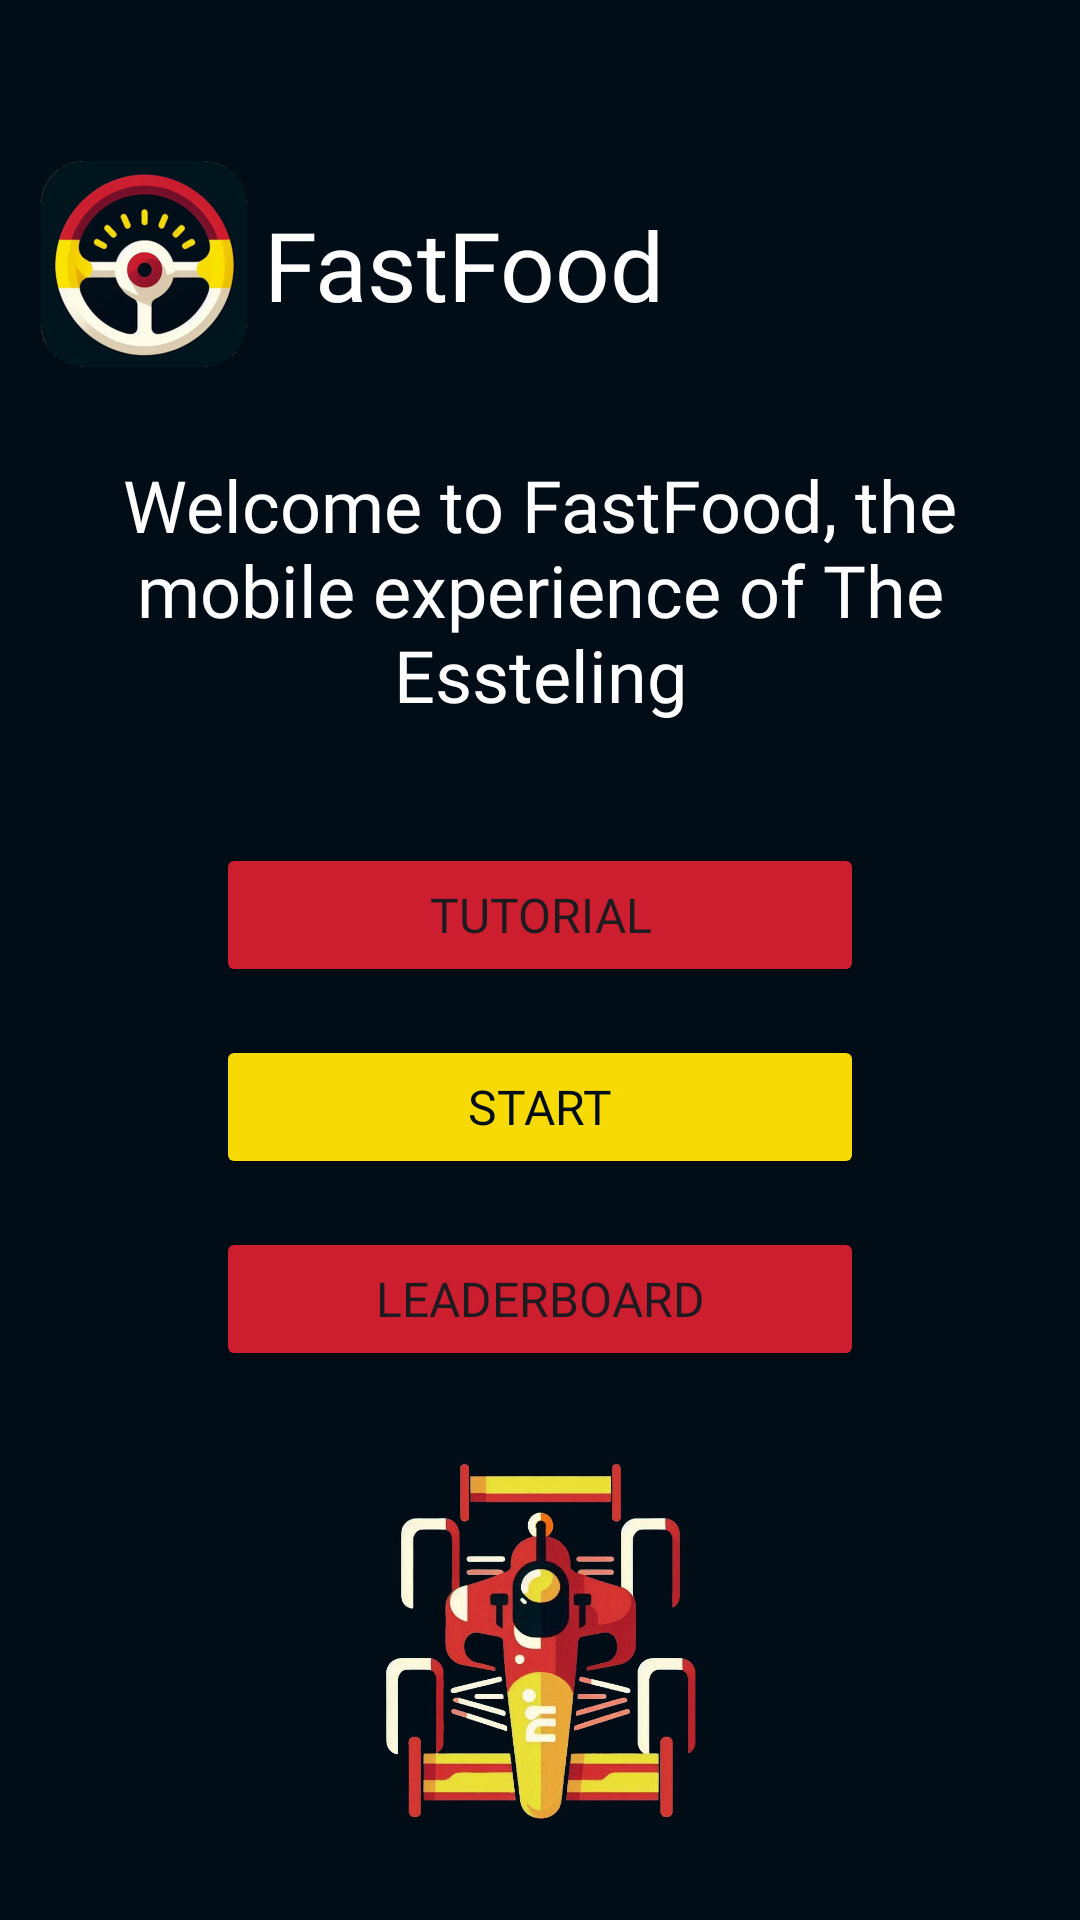

The Android layout XML behind this screen, and the referenced resources:
<!-- AndroidManifest.xml: application theme Theme.FastFoodApplication -->
<!-- res/layout/activity_start.xml -->
<?xml version="1.0" encoding="utf-8"?>
<androidx.constraintlayout.widget.ConstraintLayout xmlns:android="http://schemas.android.com/apk/res/android"
    xmlns:app="http://schemas.android.com/apk/res-auto"
    xmlns:tools="http://schemas.android.com/tools"
    android:id="@+id/activity_register_main"
    android:layout_width="match_parent"
    android:layout_height="match_parent"
    android:background="#000D17"
    tools:context=".StartActivity">

    <include
        android:id="@+id/activity_start_logo"
        layout="@layout/activity_logo"
        android:layout_width="wrap_content"
        android:layout_height="wrap_content"
        app:layout_constraintBottom_toTopOf="@+id/activity_start_top_guideline"
        app:layout_constraintEnd_toEndOf="parent"
        app:layout_constraintStart_toStartOf="parent" />

    <TextView
        android:id="@+id/activity_start_welcome_text"
        android:layout_width="280dp"
        android:layout_height="wrap_content"
        android:layout_marginTop="24dp"
        android:fontFamily="@font/super_brigade"
        android:gravity="center"
        android:text="@string/welcome_text"
        android:textColor="@color/white"
        android:textSize="24sp"
        app:layout_constraintEnd_toStartOf="@+id/activity_start_right_vertical_guideline"
        app:layout_constraintStart_toStartOf="@+id/activity_start_left_vertical_guideline"
        app:layout_constraintTop_toTopOf="@id/activity_start_top_guideline" />

    <Button
        android:id="@+id/activity_start_tutorial_button"
        android:layout_width="0dp"
        android:layout_height="wrap_content"
        android:layout_marginTop="40dp"
        android:backgroundTint="@color/red"
        android:fontFamily="@font/super_brigade"
        android:text="@string/explanation_title"
        android:textSize="16sp"
        app:layout_constraintEnd_toEndOf="@id/activity_start_inner_right_vertical_guideline"
        app:layout_constraintStart_toStartOf="@id/activity_start_inner_left_vertical_guideline"
        app:layout_constraintTop_toBottomOf="@id/activity_start_welcome_text" />

    <Button
        android:id="@+id/activity_start_play_button"
        android:layout_width="0dp"
        android:layout_height="wrap_content"
        android:layout_marginTop="16dp"
        android:backgroundTint="@color/yellow"
        android:fontFamily="@font/super_brigade"
        android:text="@string/start_text"
        android:textColor="@color/black"
        android:textSize="16sp"
        app:layout_constraintEnd_toEndOf="@id/activity_start_inner_right_vertical_guideline"
        app:layout_constraintStart_toStartOf="@id/activity_start_inner_left_vertical_guideline"
        app:layout_constraintTop_toBottomOf="@id/activity_start_tutorial_button" />

    <Button
        android:id="@+id/activity_start_leaderboard_button"
        android:layout_width="0dp"
        android:layout_height="wrap_content"
        android:layout_marginTop="16dp"
        android:backgroundTint="@color/red"
        android:fontFamily="@font/super_brigade"
        android:text="@string/leaderboard_title"
        android:textSize="16sp"
        app:layout_constraintEnd_toEndOf="@id/activity_start_inner_right_vertical_guideline"
        app:layout_constraintStart_toStartOf="@id/activity_start_inner_left_vertical_guideline"
        app:layout_constraintTop_toBottomOf="@id/activity_start_play_button" />

    <androidx.constraintlayout.widget.Guideline
        android:id="@+id/activity_start_left_vertical_guideline"
        android:layout_width="wrap_content"
        android:layout_height="wrap_content"
        android:orientation="vertical"
        app:layout_constraintGuide_percent="0.1" />

    <androidx.constraintlayout.widget.Guideline
        android:id="@+id/activity_start_right_vertical_guideline"
        android:layout_width="wrap_content"
        android:layout_height="wrap_content"
        android:orientation="vertical"
        app:layout_constraintGuide_percent="0.9" />

    <androidx.constraintlayout.widget.Guideline
        android:id="@+id/activity_start_bottom_horizontal_guideline"
        android:layout_width="wrap_content"
        android:layout_height="wrap_content"
        android:orientation="horizontal"
        app:layout_constraintGuide_percent="0.6" />

    <androidx.constraintlayout.widget.Guideline
        android:id="@+id/activity_start_top_guideline"
        android:layout_width="wrap_content"
        android:layout_height="wrap_content"
        android:orientation="horizontal"
        app:layout_constraintGuide_percent="0.2" />

    <androidx.constraintlayout.widget.Guideline
        android:id="@+id/activity_start_inner_left_vertical_guideline"
        android:layout_width="wrap_content"
        android:layout_height="wrap_content"
        android:orientation="vertical"
        app:layout_constraintGuide_percent="0.2" />

    <androidx.constraintlayout.widget.Guideline
        android:id="@+id/activity_start_inner_right_vertical_guideline"
        android:layout_width="wrap_content"
        android:layout_height="wrap_content"
        android:orientation="vertical"
        app:layout_constraintGuide_percent="0.8" />

    <ImageView
        android:id="@+id/imageView"
        android:layout_width="0dp"
        android:layout_height="0dp"
        app:layout_constraintEnd_toEndOf="@id/activity_start_inner_right_vertical_guideline"
        app:layout_constraintBottom_toBottomOf="parent"
        app:layout_constraintStart_toStartOf="@id/activity_start_inner_left_vertical_guideline"
        app:layout_constraintTop_toBottomOf="@+id/activity_start_leaderboard_button"
        app:srcCompat="@drawable/start_car" />

</androidx.constraintlayout.widget.ConstraintLayout>
<!-- res/layout/activity_logo.xml (included above) -->
<?xml version="1.0" encoding="utf-8"?>
<androidx.constraintlayout.widget.ConstraintLayout xmlns:android="http://schemas.android.com/apk/res/android"
    xmlns:app="http://schemas.android.com/apk/res-auto"
    xmlns:tools="http://schemas.android.com/tools"
    android:id="@+id/main"
    android:layout_width="wrap_content"
    android:layout_height="wrap_content"
    tools:context=".LogoActivity">

    <ImageView
        android:id="@+id/activity_logo_image_view"
        android:layout_width="80dp"
        android:layout_height="80dp"
        android:scaleType="center"
        app:layout_constraintStart_toStartOf="parent"
        app:layout_constraintTop_toTopOf="parent"
        app:srcCompat="@mipmap/ic_launcher_foreground"
        tools:srcCompat="@mipmap/ic_launcher_foreground" />

    <TextView
        android:id="@+id/activity_logo_text"
        android:layout_width="264dp"
        android:layout_height="wrap_content"
        android:fontFamily="@font/super_brigade"
        android:text="@string/app_name"
        android:textAlignment="viewStart"
        android:textColor="@color/white"
        android:textSize="32sp"
        app:layout_constraintBottom_toBottomOf="parent"
        app:layout_constraintStart_toEndOf="@+id/activity_logo_image_view"
        app:layout_constraintTop_toTopOf="parent" />

</androidx.constraintlayout.widget.ConstraintLayout>
<!-- resources referenced by this layout -->
<resources>
  <color name="black">#000D17</color>
  <color name="red">#CD1E30</color>
  <color name="white">#FFFFFFFF</color>
  <color name="yellow">#F7D904</color>
  <!-- drawable start_car: jpeg bitmap (drawable, 78757 bytes) -->
  <!-- mipmap ic_launcher_foreground: webp bitmap (mipmap-hdpi, 10870 bytes) -->
  <string name="app_name">FastFood</string>
  <string name="explanation_title">Tutorial</string>
  <string name="leaderboard_title">Leaderboard</string>
  <string name="start_text">Start</string>
  <string name="welcome_text">Welcome to FastFood, the mobile experience of The Essteling</string>
  <style name="Theme.FastFoodApplication" parent="Base.Theme.FastFoodApplication" />
  <style name="Base.Theme.FastFoodApplication" parent="Theme.Material3.DayNight.NoActionBar">
          
          
      </style>
</resources>
